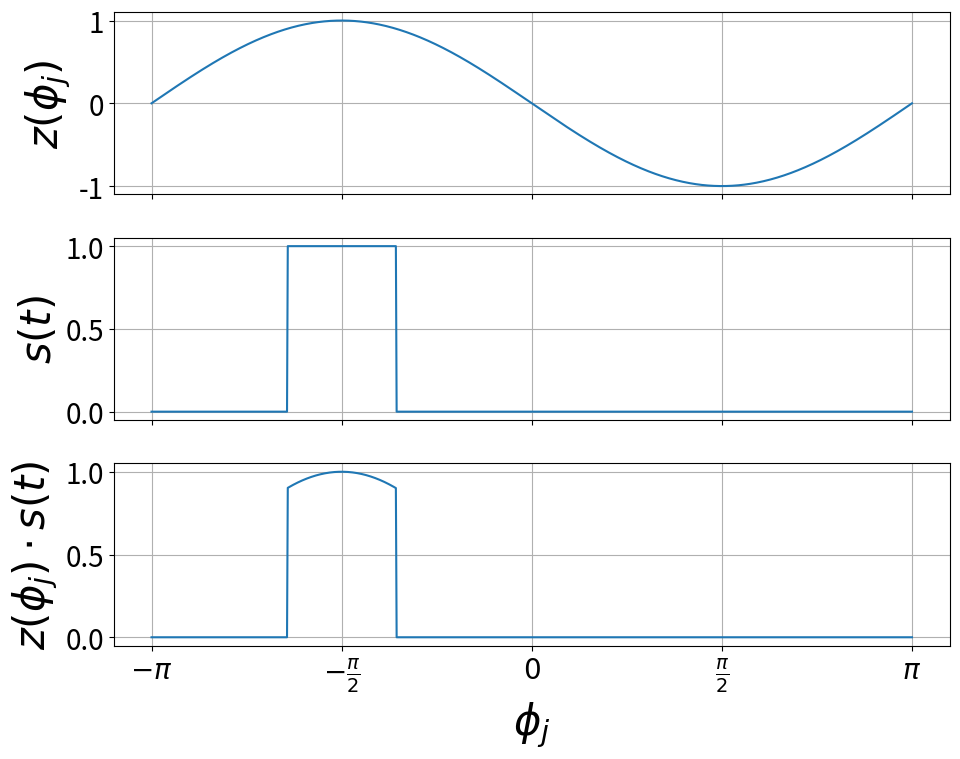

Generate this figure with matplotlib:
import numpy as np
import matplotlib.pyplot as plt

# 変数の設定
phi = np.linspace(-np.pi, np.pi, 1000)
alpha = np.pi / 2  # 任意のalpha

# 上段：-sin
y1 = -np.sin(phi)

# 中段：cos(φ + α) > 0.9 で1、それ以外0
cos_val = np.cos(phi + alpha)
y2 = np.where(cos_val > 0.9, 1, 0)

# 下段：積
y3 = y1 * y2

# プロット
fig, axs = plt.subplots(3, 1, figsize=(10, 8), sharex=True)

# フォントサイズ設定
label_fontsize = 30
tick_fontsize = 20
plt.rcParams.update({'font.size': tick_fontsize})

# 目盛り設定（π単位）
xticks = [-np.pi, -np.pi/2, 0, np.pi/2, np.pi]
xtick_labels = [r'$-\pi$', r'$-\frac{\pi}{2}$', r'$0$', 
                r'$\frac{\pi}{2}$', r'$\pi$']

# 各軸にプロットとラベル
axs[0].plot(phi, y1)
axs[0].set_ylabel(r'$z(\phi_j)$', fontsize=label_fontsize)
axs[0].tick_params(axis='both', labelsize=tick_fontsize)
axs[0].grid(True)

axs[1].plot(phi, y2)
axs[1].set_ylabel(r'$s(t)$', fontsize=label_fontsize)
axs[1].tick_params(axis='both', labelsize=tick_fontsize)
axs[1].grid(True)

axs[2].plot(phi, y3)
axs[2].set_ylabel(r'$z(\phi_j) \cdot s(t)$', fontsize=label_fontsize)
axs[2].set_xlabel(r'$\phi_j$', fontsize=label_fontsize)
axs[2].set_xticks(xticks)
axs[2].set_xticklabels(xtick_labels, fontsize=tick_fontsize)
axs[2].tick_params(axis='both', labelsize=tick_fontsize)
axs[2].grid(True)

plt.tight_layout()
plt.show()
